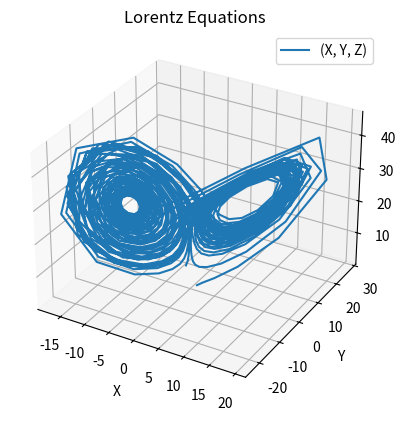

This figure's Python source:
'''Example of solving an ODE with scipy'''

import numpy as np
from scipy.integrate import solve_ivp
import matplotlib.pyplot as plt

def logistic_eqn(t, x, params):
    '''This function specifies the ODE(s) to be solved. It must take in the
    current time as the first argument and the current value(s) of the
    independent variables as the second argument. You can also pass in parameters
    with a third argument. I like to use a dictionary for this, as I can give
    the parameters names and don't have to keep track of the order in which I
    put them into a list or somesuch.'''

    X = x[0]
    Y = x[1]
    Z = x[2]

    dXdt = params['sigma']*(Y-X)
    dYdt = X*(params['rho']-Z)-Y
    dZdt = X*Y - params['beta'] * Z
    
    #dxdt = params['r']*x*(1-x/params['K']) # logistic equation
    #return np.arary([dxdt])

    return np.array([dXdt,dYdt,dZdt])



def solve_logistic(x0, tstart, tstop, params):
    '''Solve the logistic equation with given initial condition, start time,
    end time, and parameters.'''
    #y0 = np.array([x0]) # initial condition must be given as an array

    tmesh = np.linspace(tstart,tstop,1000) # force recorded solutions at these points.
    # this can be passed into the t_eval argument of solve_ivp.

    ### call the solver ###
    # The default solver is RK45 which is an explicit, variable step size Runge
    #   Kutta solver of order 4(5). It's also known as "Dormand-Prince" and 
    #   it's basically ODE45. Try it first unless you have a good reason not to.
    # args passes arguments to all supplied functions. It must be a tuple.
    solution = solve_ivp(logistic_eqn, t_span=[tstart, tstop], t_eval=tmesh, y0=x0, args=(params,))

    # After we've finished, return the solution object.
    return solution



def plot_solution(sol):
    '''Plot a solution set and either show it or return the plot object'''
    time = sol.t
    #x = sol.y[0,:] # only one eqn., so has shape (1, timepoints)
    X = sol.y[0,:]
    Y = sol.y[1,:]
    Z = sol.y[2,:]
    
    plt.rcParams["figure.figsize"] = [6.25, 6.25]
    fig, axs = plt.subplots(2, 2)

    axs[0, 0].plot(time, X, 'tab:red', label = 'X')
    axs[0, 0].set_xlabel('time', fontsize = 12)
    axs[0, 0].legend(loc = 'upper left')

    axs[0, 1].plot(time, Y, 'tab:orange', label = 'Y')
    axs[0, 1].set_xlabel('time', fontsize = 12)
    axs[0, 1].legend(loc = 'upper left')
    
    axs[1, 0].plot(time, Z, 'tab:green', label = 'Z')
    axs[1, 0].set_xlabel('time', fontsize = 12)
    axs[1, 0].legend(loc = 'upper left')

    fig.suptitle('Lorentz Equations')
    plt.show()
    #plt.plot(time, x, label='logistic eqn')
    #plt.xlabel('time')
    #plt.legend()
    #plt.tight_layout()
    #plt.show()

def threed_plot_solution(sol):
    '''Plot a solution set in 3-D and either show it or return the plot object'''
    time = sol.t
    
    X = sol.y[0,:]
    Y = sol.y[1,:]
    Z = sol.y[2,:]

    ax = plt.figure().add_subplot(projection='3d')
    
    ax.plot(X, Y, Z, zdir='z', label='(X, Y, Z)')

    #ax.scatter(X, Y, Z, zdir='z', label='(X, Y, Z)')

    ax.legend()

    ax.set_xlabel('X')
    ax.set_ylabel('Y')
    ax.set_zlabel('Z')
    ax.set_title('Lorentz Equations')
    plt.show()

    

# this if statement is a bit of boilerplate that says:
#   "If this script is run from a command prompt, do the following"
#   This allows a script to have bits that can be used by other scripts,
#   as well as bits that will only be run if the script is directly called.
if __name__ == "__main__":
    x0 = [1, 1, 1] #1 # Initial condition for x

    params = {} # this creates a dictionary
    #params['r'] = 1
    #params['K'] = 1000
    params['sigma'] = 10
    params['rho']   = 28
    params['beta']  = 8/3

    tstart = 0 # start solving the ODE at time t=0
    tstop = 60 # stop at time t=100

    # Run the solver
    sol = solve_logistic(x0, tstart, tstop, params)
    #plot_solution(sol)
    threed_plot_solution(sol)